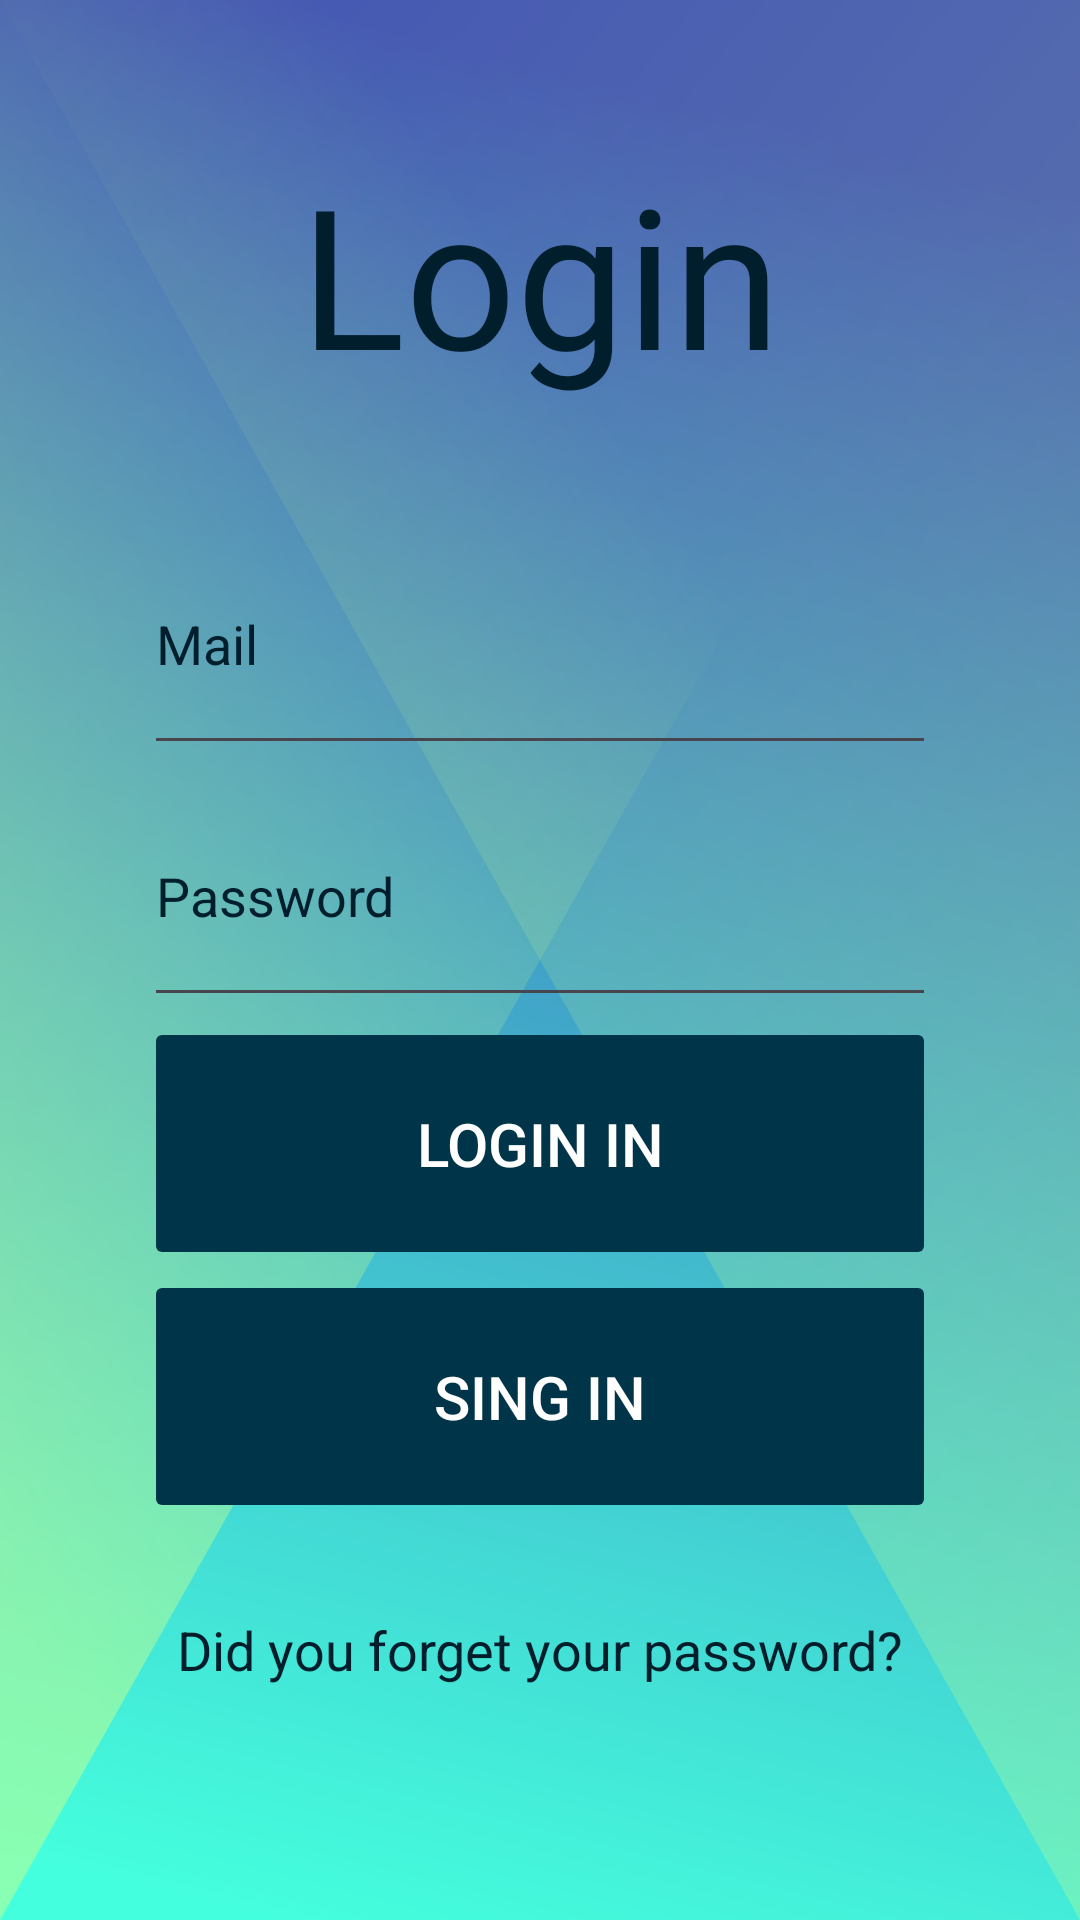

Layout XML and referenced resources for this Android screen:
<!-- AndroidManifest.xml: application theme Theme.Mi_aplicacion_2 -->
<!-- res/layout/fragment_inicio_sesion.xml -->
<?xml version="1.0" encoding="utf-8"?>
<LinearLayout
    xmlns:android="http://schemas.android.com/apk/res/android"
    xmlns:tools="http://schemas.android.com/tools"
    android:layout_width="match_parent"
    android:layout_height="match_parent"
    android:background="@drawable/abstract_envelope"
    android:orientation="vertical"
    android:padding="48dp"
    tools:context=".fragment_inicio_sesion">

    <TextView
        android:id="@+id/txtLogin"
        android:layout_width="420dp"
        android:layout_height="39dp"
        android:layout_gravity="center_horizontal"
        android:layout_weight="1"
        android:fontFamily="@font/bungee_shade"
        android:text="@string/txtLogin"
        android:textAlignment="center"
        android:textAppearance="?android:attr/textAppearanceLarge"
        android:textColor="@color/material_dynamic_primary10"
        android:textSize="65sp" />

    <EditText
        android:id="@+id/txtMail"
        android:layout_width="match_parent"
        android:layout_height="0dp"
        android:layout_gravity="center_horizontal"
        android:layout_weight="1"
        android:hint="@string/txtMail"
        android:inputType="text"
        android:textColorHint="@color/material_dynamic_primary10"
        android:textColorLink="@color/design_default_color_primary" />

    <EditText
        android:id="@+id/txtPassword"
        android:layout_width="match_parent"
        android:layout_height="0dp"
        android:layout_gravity="center_horizontal"
        android:layout_weight="1"
        android:ems="10"
        android:hint="@string/txtPassword"
        android:inputType="textPassword"
        android:textColorHint="@color/material_dynamic_primary10"
        android:textColorLink="@color/black" />

    <Button
        android:id="@+id/btLogin_in"
        android:layout_width="match_parent"
        android:layout_height="0dp"
        android:layout_gravity="center_horizontal"
        android:layout_weight="1"
        android:backgroundTint="@android:color/system_accent1_800"
        android:stateListAnimator="@android:anim/accelerate_decelerate_interpolator"
        android:text="@string/login_in"
        android:textColor="@color/white"
        android:textSize="20sp"
        tools:targetApi="s" />

    <Button
        android:id="@+id/btSing_in"
        android:layout_width="match_parent"
        android:layout_height="0dp"
        android:layout_weight="1"
        android:backgroundTint="@android:color/system_accent1_800"
        android:stateListAnimator="@android:anim/accelerate_decelerate_interpolator"
        android:text="@string/btSing_in"
        android:textColor="@color/white"
        android:textSize="20sp"
        tools:targetApi="s" />

    <TextView
        android:id="@+id/texto_olvidaste_contrasena"
        android:layout_width="296dp"
        android:layout_height="0dp"
        android:layout_gravity="center_horizontal"
        android:layout_weight="1"
        android:gravity="center_vertical"
        android:text="Did you forget your password?"
        android:textAlignment="center"
        android:textAppearance="?android:attr/textAppearanceMedium"
        android:textColor="@color/material_dynamic_primary10" />
</LinearLayout>
<!-- resources referenced by this layout -->
<resources>
  <!-- drawable abstract_envelope (drawable) -->
  <vector xmlns:android="http://schemas.android.com/apk/res/android"
      xmlns:aapt="http://schemas.android.com/aapt"
      android:width="2dp"
      android:height="1dp"
      android:viewportWidth="2"
      android:viewportHeight="1">
    <path
        android:pathData="M0,0h2v1h-2z"
        android:fillColor="#77aa77"/>
    <path
        android:pathData="M0,0h2v1h-2z">
      <aapt:attr name="android:fillColor">
        <gradient 
            android:startX="0.0361"
            android:startY="-0.0337"
            android:endX="-0.0337"
            android:endY="0.9639"
            android:type="linear">
          <item android:offset="0" android:color="#3f51b5"/>
          <item android:offset="1" android:color="#FF44FFDD"/>
        </gradient>
      </aapt:attr>
    </path>
    <path
        android:pathData="M0,1l0,-1l2,0z"
        android:fillAlpha="0.5">
      <aapt:attr name="android:fillColor">
        <gradient 
            android:startX="0.2351"
            android:startY="-0.1556"
            android:endX="-0.1556"
            android:endY="0.7649"
            android:type="linear">
          <item android:offset="0" android:color="#00CCFF88"/>
          <item android:offset="1" android:color="#FFCCFF88"/>
        </gradient>
      </aapt:attr>
    </path>
    <path
        android:pathData="M2,1l0,-1l-2,0z"
        android:fillAlpha="0.5">
      <aapt:attr name="android:fillColor">
        <gradient 
            android:startX="0.2698"
            android:startY="-0.1686"
            android:endX="1.1906"
            android:endY="2.5057"
            android:type="linear">
          <item android:offset="0" android:color="#00CCFF88"/>
          <item android:offset="1" android:color="#FFCCFF88"/>
        </gradient>
      </aapt:attr>
    </path>
  </vector>
  <string name="btSing_in">Sing in</string>
  <string name="login_in">Login in</string>
  <string name="txtLogin">Login</string>
  <string name="txtMail">Mail</string>
  <string name="txtPassword">Password</string>
  <style name="Theme.Mi_aplicacion_2" parent="Base.Theme.Mi_aplicacion_2" />
  <style name="Base.Theme.Mi_aplicacion_2" parent="Theme.Material3.DayNight.NoActionBar">
          
          
      </style>
  <!-- not gathered from this repository: default colours our renderer supplied (Android Studio template values) -->
  <color name="black">#FF000000</color>
  <color name="white">#FFFFFFFF</color>
</resources>
